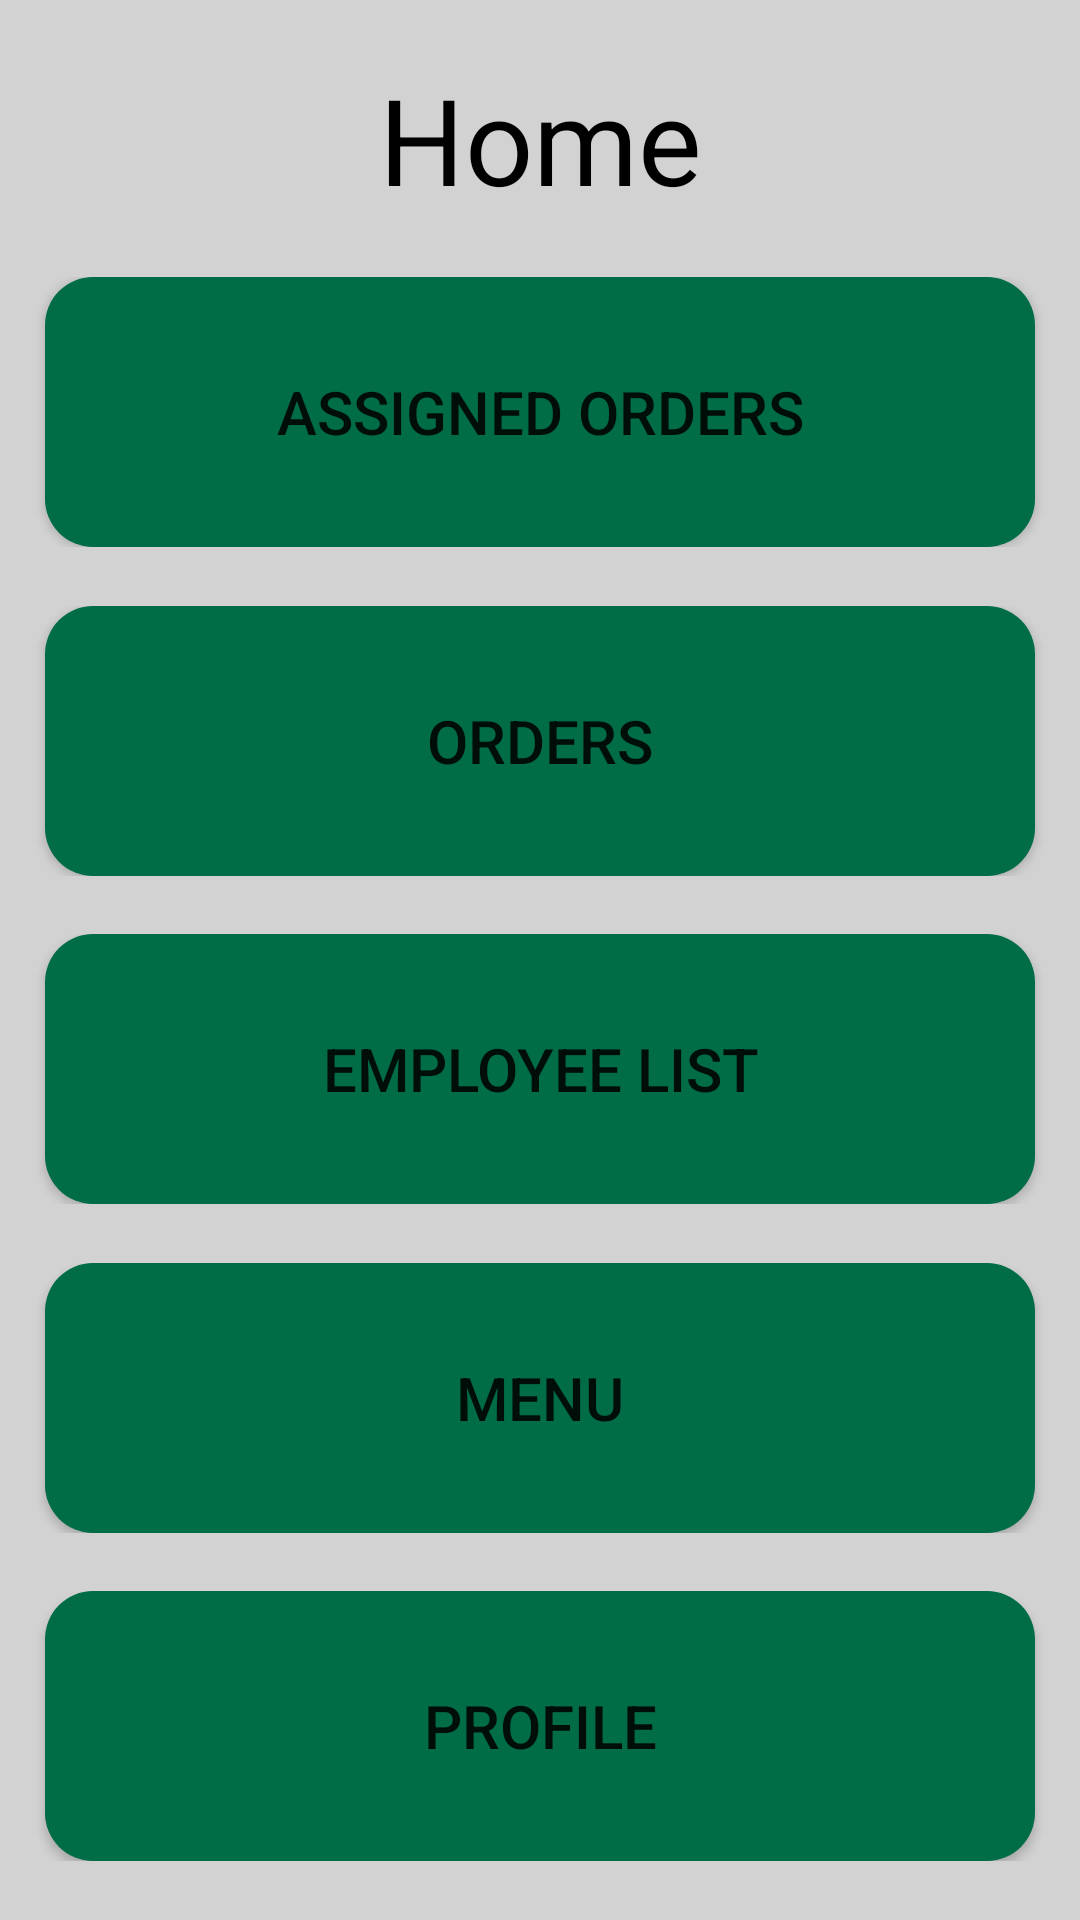

Android layout source for this screen:
<!-- AndroidManifest.xml: application theme mainTheme -->
<!-- res/layout/activity_home_screen.xml -->
<?xml version="1.0" encoding="utf-8"?>
<androidx.constraintlayout.widget.ConstraintLayout xmlns:android="http://schemas.android.com/apk/res/android"
    xmlns:app="http://schemas.android.com/apk/res-auto"
    xmlns:tools="http://schemas.android.com/tools"
    android:layout_width="match_parent"
    android:layout_height="match_parent"
    tools:context=".HomeScreen"
    android:background="@color/w_light_grey">

    <androidx.constraintlayout.widget.ConstraintLayout
        android:id="@+id/home_layout01"
        android:layout_width="match_parent"
        android:layout_height="wrap_content"
        app:layout_constraintBottom_toTopOf="@id/home_layout02"
        app:layout_constraintEnd_toEndOf="parent"
        app:layout_constraintStart_toStartOf="parent"
        app:layout_constraintTop_toTopOf="parent">

        <TextView
            android:layout_width="wrap_content"
            android:layout_height="wrap_content"
            android:text="@string/home"
            android:textSize="40dp"
            android:textColor="@color/black"
            app:layout_constraintBottom_toBottomOf="parent"
            app:layout_constraintEnd_toEndOf="parent"
            app:layout_constraintStart_toStartOf="parent"
            app:layout_constraintTop_toTopOf="parent"
            tools:ignore="SpUsage" />

    </androidx.constraintlayout.widget.ConstraintLayout>

    <androidx.constraintlayout.widget.ConstraintLayout
        android:id="@+id/home_layout02"
        android:layout_width="match_parent"
        android:layout_height="wrap_content"
        app:layout_constraintTop_toBottomOf="@id/home_layout01"
        app:layout_constraintStart_toStartOf="parent"
        app:layout_constraintEnd_toEndOf="parent"
        app:layout_constraintBottom_toTopOf="@id/home_layout03">

        <Button
            android:id="@+id/btn_assigned_orders"
            android:layout_width="match_parent"
            android:layout_height="90dp"
            android:layout_marginHorizontal="15dp"
            android:background="@drawable/button_shape"
            android:text="@string/assigned_orders"
            app:backgroundTint="@null"
            android:textSize="20dp"
            app:layout_constraintBottom_toBottomOf="parent"
            app:layout_constraintEnd_toEndOf="parent"
            app:layout_constraintStart_toStartOf="parent"
            app:layout_constraintTop_toTopOf="parent"
            tools:ignore="SpUsage" />

    </androidx.constraintlayout.widget.ConstraintLayout>

    <androidx.constraintlayout.widget.ConstraintLayout
        android:id="@+id/home_layout03"
        android:layout_width="match_parent"
        android:layout_height="wrap_content"
        app:layout_constraintTop_toBottomOf="@id/home_layout02"
        app:layout_constraintStart_toStartOf="parent"
        app:layout_constraintEnd_toEndOf="parent"
        app:layout_constraintBottom_toTopOf="@id/home_layout04">

        <Button
            android:id="@+id/btn_orders"
            android:layout_width="match_parent"
            android:layout_height="90dp"
            android:layout_marginHorizontal="15dp"
            android:background="@drawable/button_shape"
            android:text="@string/orders"
            app:backgroundTint="@null"
            android:textSize="20dp"
            app:layout_constraintBottom_toBottomOf="parent"
            app:layout_constraintEnd_toEndOf="parent"
            app:layout_constraintStart_toStartOf="parent"
            app:layout_constraintTop_toTopOf="parent"
            tools:ignore="SpUsage" />

    </androidx.constraintlayout.widget.ConstraintLayout>

    <androidx.constraintlayout.widget.ConstraintLayout
        android:id="@+id/home_layout04"
        android:layout_width="match_parent"
        android:layout_height="90dp"
        app:layout_constraintTop_toBottomOf="@id/home_layout03"
        app:layout_constraintStart_toStartOf="parent"
        app:layout_constraintEnd_toEndOf="parent"
        app:layout_constraintBottom_toTopOf="@id/home_layout05">

        <Button
            android:id="@+id/btn_employee_list"
            android:layout_width="match_parent"
            android:layout_height="match_parent"
            android:layout_marginHorizontal="15dp"
            android:background="@drawable/button_shape"
            android:text="@string/employee_list"
            app:backgroundTint="@null"
            android:textSize="20dp"
            app:layout_constraintBottom_toBottomOf="parent"
            app:layout_constraintEnd_toEndOf="parent"
            app:layout_constraintStart_toStartOf="parent"
            app:layout_constraintTop_toTopOf="parent"
            tools:ignore="SpUsage" />

    </androidx.constraintlayout.widget.ConstraintLayout>

    <androidx.constraintlayout.widget.ConstraintLayout
        android:id="@+id/home_layout05"
        android:layout_width="match_parent"
        android:layout_height="wrap_content"
        app:layout_constraintTop_toBottomOf="@id/home_layout04"
        app:layout_constraintStart_toStartOf="parent"
        app:layout_constraintEnd_toEndOf="parent"
        app:layout_constraintBottom_toTopOf="@id/home_layout06">

        <Button
            android:id="@+id/btn_menu"
            android:layout_width="match_parent"
            android:layout_height="90dp"
            android:layout_marginHorizontal="15dp"
            android:background="@drawable/button_shape"
            android:text="@string/menu"
            app:backgroundTint="@null"
            android:textSize="20dp"
            app:layout_constraintBottom_toBottomOf="parent"
            app:layout_constraintEnd_toEndOf="parent"
            app:layout_constraintStart_toStartOf="parent"
            app:layout_constraintTop_toTopOf="parent"
            tools:ignore="SpUsage" />

    </androidx.constraintlayout.widget.ConstraintLayout>

    <androidx.constraintlayout.widget.ConstraintLayout
        android:id="@+id/home_layout06"
        android:layout_width="match_parent"
        android:layout_height="wrap_content"
        app:layout_constraintTop_toBottomOf="@id/home_layout05"
        app:layout_constraintStart_toStartOf="parent"
        app:layout_constraintEnd_toEndOf="parent"
        app:layout_constraintBottom_toBottomOf="parent">

        <Button
            android:id="@+id/btn_profile"
            android:layout_width="match_parent"
            android:layout_height="90dp"
            android:layout_marginHorizontal="15dp"
            android:background="@drawable/button_shape"
            android:text="@string/profile"
            app:backgroundTint="@null"
            android:textSize="20dp"
            app:layout_constraintBottom_toBottomOf="parent"
            app:layout_constraintEnd_toEndOf="parent"
            app:layout_constraintStart_toStartOf="parent"
            app:layout_constraintTop_toTopOf="parent"
            tools:ignore="SpUsage" />

    </androidx.constraintlayout.widget.ConstraintLayout>


</androidx.constraintlayout.widget.ConstraintLayout>
<!-- resources referenced by this layout -->
<resources>
  <color name="black">#FF000000</color>
  <color name="w_light_grey">#D2D2D2</color>
  <!-- drawable button_shape (drawable) -->
  <?xml version="1.0" encoding="utf-8"?>
  
  <shape xmlns:android="http://schemas.android.com/apk/res/android"
      android:shape="rectangle">
      <solid android:color="@color/w_dark_green"/>
      <corners android:radius="16dp"/>
  </shape>
  <string name="assigned_orders">Assigned Orders</string>
  <string name="employee_list">Employee List</string>
  <string name="home">Home</string>
  <string name="menu">Menu</string>
  <string name="orders">Orders</string>
  <string name="profile">Profile</string>
  <style name="mainTheme" parent="Theme.MaterialComponents.DayNight.NoActionBar">
          <item name="android:windowBackground">@color/w_light_grey</item>
          <item name="android:statusBarColor">@color/w_light_grey</item>
      </style>
  <color name="w_dark_green">#006D46</color>
</resources>
